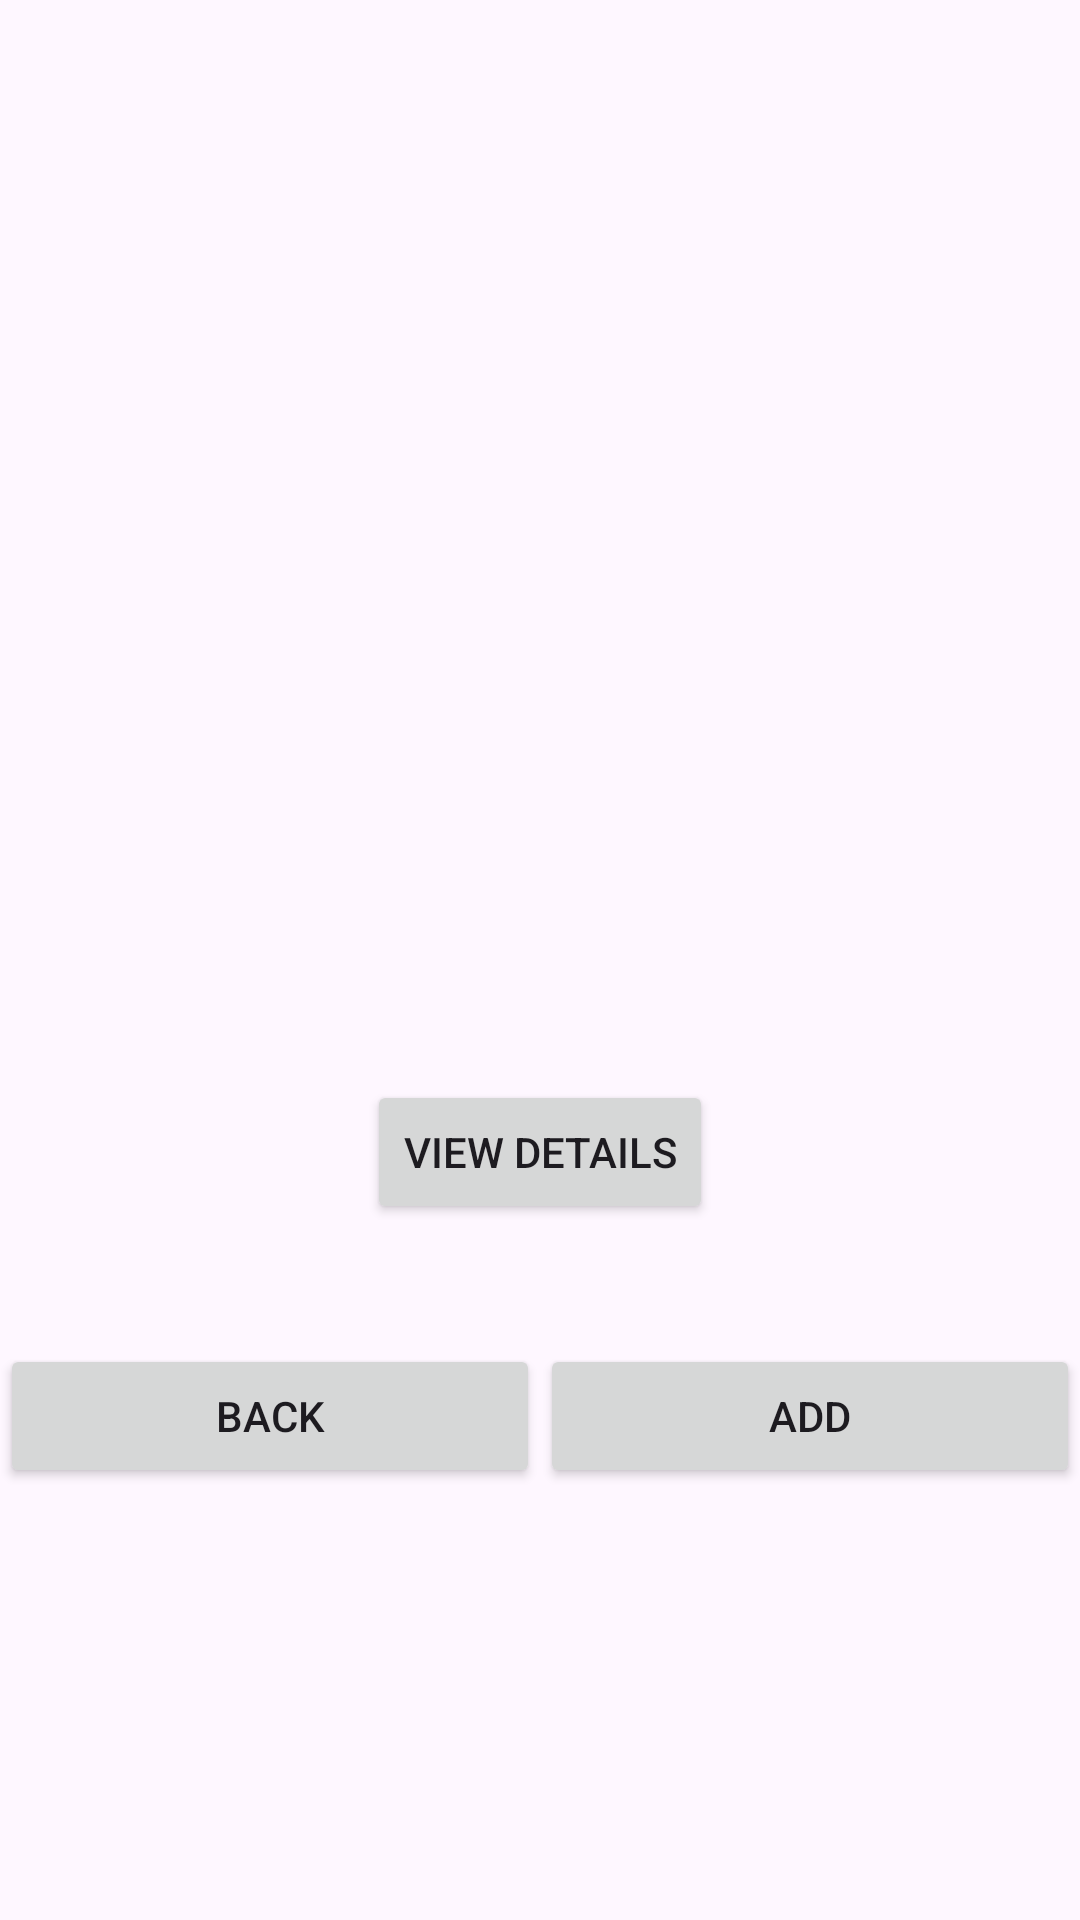

This screen was rendered from an Android layout file. Write that file and the resources it references.
<!-- AndroidManifest.xml: application theme Theme.Stretch -->
<!-- res/layout/fragment_exercise_item.xml -->
<?xml version="1.0" encoding="utf-8"?>
<androidx.constraintlayout.widget.ConstraintLayout xmlns:android="http://schemas.android.com/apk/res/android"
    xmlns:app="http://schemas.android.com/apk/res-auto"
    xmlns:tools="http://schemas.android.com/tools"
    android:layout_width="match_parent"
    android:layout_height="match_parent"
    tools:context=".ExerciseItemFragment">

    <androidx.constraintlayout.widget.Guideline
        android:id="@+id/top_guideline"
        android:layout_width="wrap_content"
        android:layout_height="wrap_content"
        android:orientation="horizontal"
        app:layout_constraintGuide_percent="0.15" />

    <androidx.constraintlayout.widget.Guideline
        android:id="@+id/bottom_guideline"
        android:layout_width="wrap_content"
        android:layout_height="wrap_content"
        android:orientation="horizontal"
        app:layout_constraintGuide_percent="0.5" />

    <androidx.constraintlayout.widget.Guideline
        android:id="@+id/guideline4"
        android:layout_width="wrap_content"
        android:layout_height="wrap_content"
        android:orientation="horizontal"
        app:layout_constraintGuide_percent="0.7" />

    <ImageView
        android:id="@+id/exercise_image"
        android:layout_width="0dp"
        android:layout_height="0dp"
        app:layout_constraintHeight_percent="0.35"
        app:layout_constraintEnd_toEndOf="parent"
        app:layout_constraintStart_toStartOf="parent"
        app:layout_constraintTop_toTopOf="@id/top_guideline"
        app:layout_constraintBottom_toTopOf="@id/bottom_guideline"
        tools:src="@tools:sample/avatars" />

    <Button
        android:id="@+id/view_exercise_details_button"
        android:layout_width="wrap_content"
        android:layout_height="wrap_content"
        android:text="View Details"
        app:layout_constraintEnd_toEndOf="parent"
        app:layout_constraintStart_toStartOf="parent"
        app:layout_constraintTop_toBottomOf="@id/exercise_image"
        app:layout_constraintBottom_toTopOf="@id/guideline4"/>

    <LinearLayout
        android:layout_width="match_parent"
        android:layout_height="wrap_content"
        android:orientation="horizontal"
        app:layout_constraintTop_toTopOf="@+id/guideline4" >

        <Button
            android:id="@+id/back_button"
            android:layout_width="wrap_content"
            android:layout_height="wrap_content"
            android:layout_weight="1"
            android:text="Back" />

        <Button
            android:id="@+id/add_button"
            android:layout_width="wrap_content"
            android:layout_height="wrap_content"
            android:layout_weight="1"
            android:text="Add" />
    </LinearLayout>


</androidx.constraintlayout.widget.ConstraintLayout>
<!-- resources referenced by this layout -->
<resources>
  <style name="Theme.Stretch" parent="Base.Theme.Stretch" />
  <style name="Base.Theme.Stretch" parent="Theme.Material3.DayNight.NoActionBar">
          
          
      </style>
</resources>
